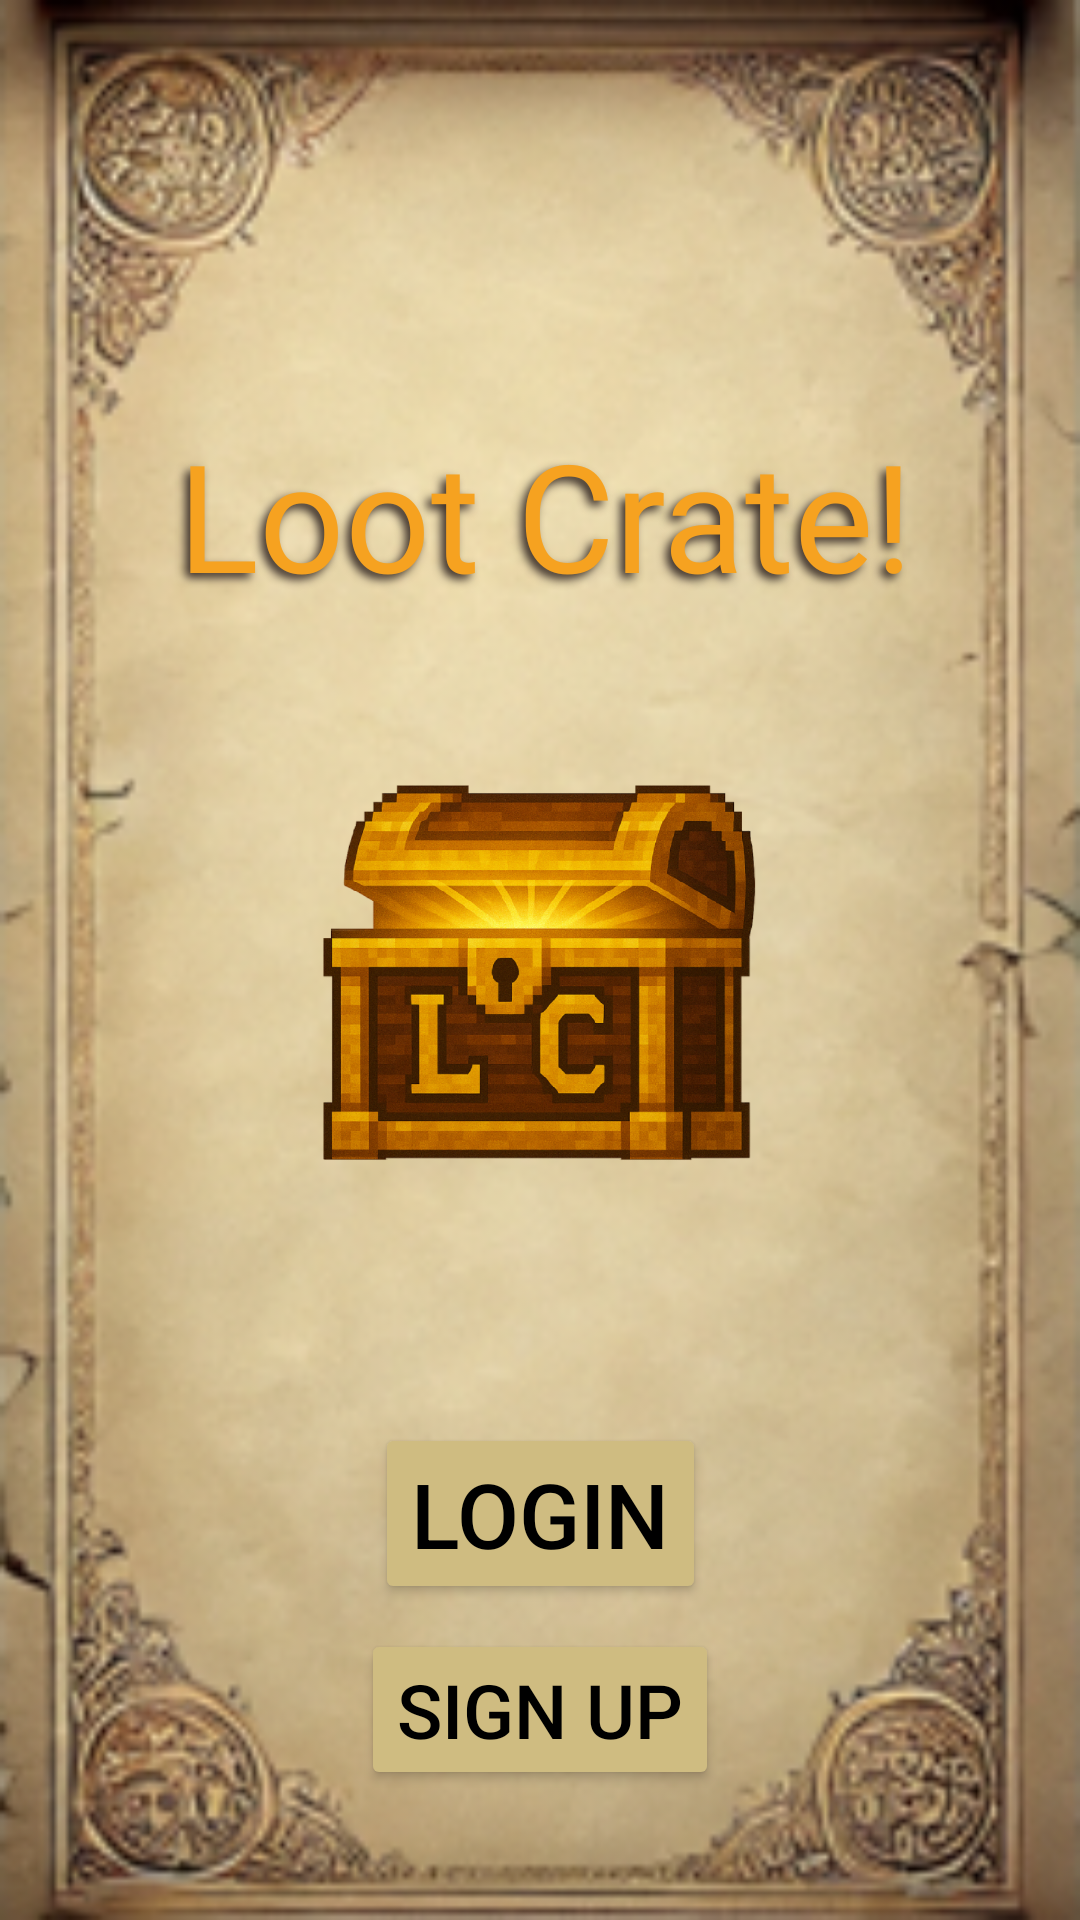

Reconstruct the res/layout file that produces this screen, plus the resources it refers to.
<!-- AndroidManifest.xml: application theme Theme.LootCrate -->
<!-- res/layout/activity_main.xml -->
<?xml version="1.0" encoding="utf-8"?>
<androidx.constraintlayout.widget.ConstraintLayout xmlns:android="http://schemas.android.com/apk/res/android"
    xmlns:app="http://schemas.android.com/apk/res-auto"
    xmlns:tools="http://schemas.android.com/tools"
    android:id="@+id/main"
    android:layout_width="match_parent"
    android:layout_height="match_parent"
    android:background="@drawable/back_ground"
    tools:context=".MainActivity">


    <TextView
        android:id="@+id/titleTextView"
        android:layout_width="wrap_content"
        android:layout_height="wrap_content"
        android:fontFamily="@font/press_start_2p"
        android:gravity="center"
        android:paddingStart="28dp"
        android:paddingTop="10dp"
        android:paddingEnd="25dp"
        android:shadowColor="#3D312A"
        android:shadowDx="-5"
        android:shadowDy="5"
        android:shadowRadius="7"
        android:text="@string/loot_crate"
        android:textColor="#F6A220"
        android:textSize="50dip"
        app:layout_constraintBottom_toBottomOf="parent"
        app:layout_constraintEnd_toEndOf="parent"
        app:layout_constraintStart_toStartOf="parent"
        app:layout_constraintTop_toTopOf="parent"
        app:layout_constraintVertical_bias="0.227" />

    <ImageView
        android:id="@+id/mainActivityLogoImageView"
        android:layout_width="200dp"
        android:layout_height="200dp"
        android:layout_marginTop="20dp"
        app:layout_constraintEnd_toEndOf="parent"
        app:layout_constraintStart_toStartOf="parent"
        app:layout_constraintTop_toBottomOf="@id/titleTextView"
        app:srcCompat="@drawable/loot_crate_logo" />


    <Button
        android:id="@+id/loginButton"
        android:layout_width="wrap_content"
        android:layout_height="wrap_content"
        android:backgroundTint="#CFBC81"
        android:text="@string/login"
        android:textColor="@color/black"
        android:textSize="30sp"
        app:layout_constraintBottom_toBottomOf="parent"
        app:layout_constraintEnd_toEndOf="parent"
        app:layout_constraintStart_toStartOf="parent"
        app:layout_constraintTop_toBottomOf="@+id/mainActivityLogoImageView"
        app:layout_constraintVertical_bias="0.32"
        app:strokeColor="@color/black"
        app:strokeWidth="3dp" />

    <Button
        android:id="@+id/SignUpButton"
        android:layout_width="wrap_content"
        android:layout_height="wrap_content"
        android:backgroundTint="#CFBC81"
        android:text="@string/sign_up"
        android:textColor="@color/black"
        android:textSize="25sp"
        app:layout_constraintBottom_toBottomOf="parent"
        app:layout_constraintEnd_toEndOf="parent"
        app:layout_constraintStart_toStartOf="parent"
        app:layout_constraintTop_toBottomOf="@+id/loginButton"
        app:layout_constraintVertical_bias="0.159"
        app:strokeColor="@color/black"
        app:strokeWidth="3dp" />


</androidx.constraintlayout.widget.ConstraintLayout>
<!-- resources referenced by this layout -->
<resources>
  <color name="black">#FF000000</color>
  <!-- drawable back_ground: png bitmap (drawable, 126182 bytes) -->
  <!-- drawable loot_crate_logo: png bitmap (drawable, 868484 bytes) -->
  <string name="login">Login</string>
  <string name="loot_crate">Loot Crate!</string>
  <string name="sign_up">Sign Up</string>
  <style name="Theme.LootCrate" parent="Base.Theme.LootCrate" />
  <style name="Base.Theme.LootCrate" parent="Theme.Material3.DayNight.NoActionBar">
          
          
      </style>
</resources>
